Photos from the image-classification dataset "mam" in the GitHub repository YashWankhade-ai/BreastCancerAI. Its 2 classes are: benign, malignant.

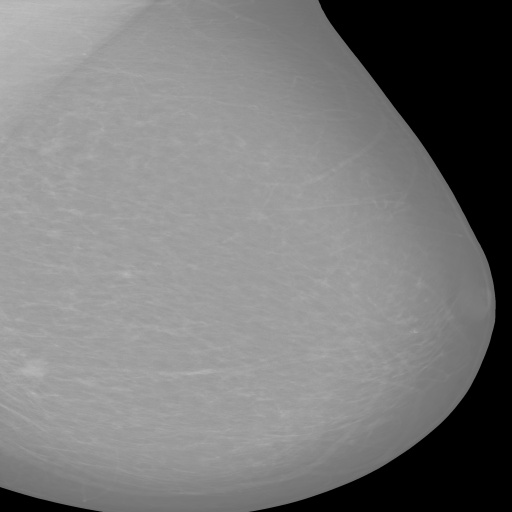
Label: malignant

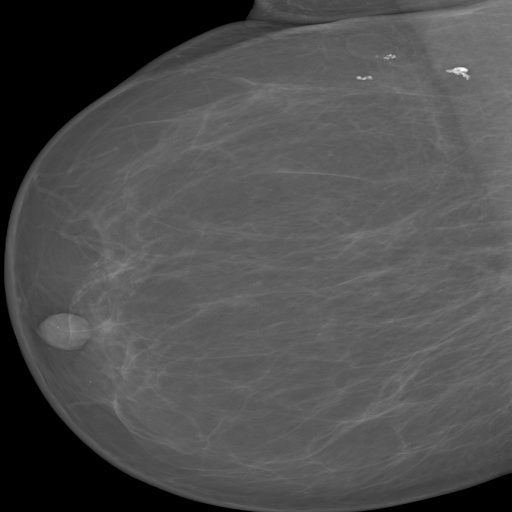
Label: benign

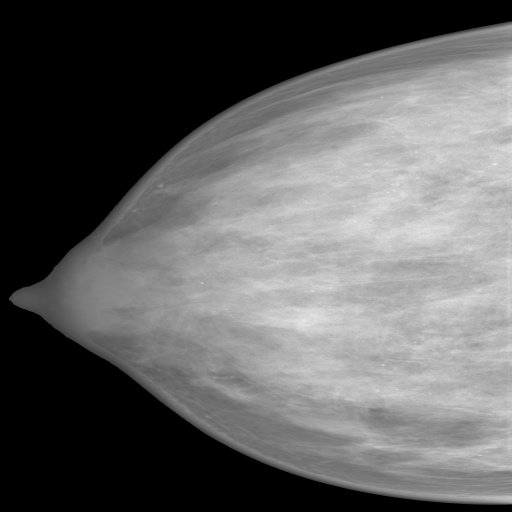
Label: benign

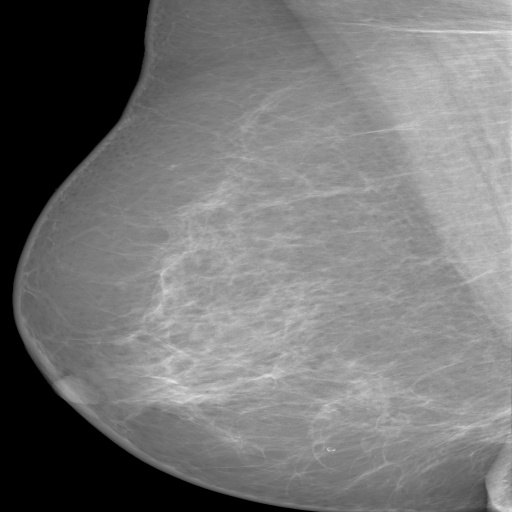
Label: benign

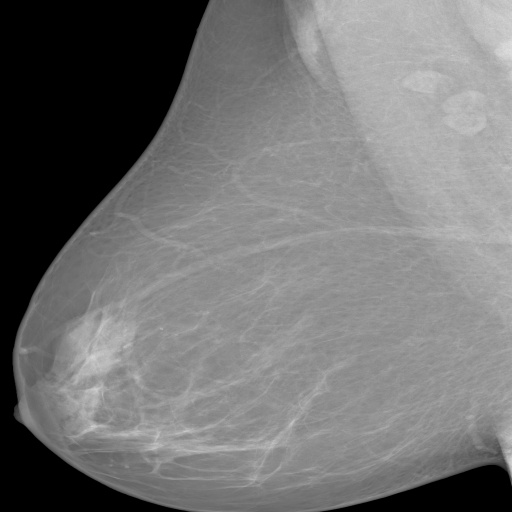
Label: benign

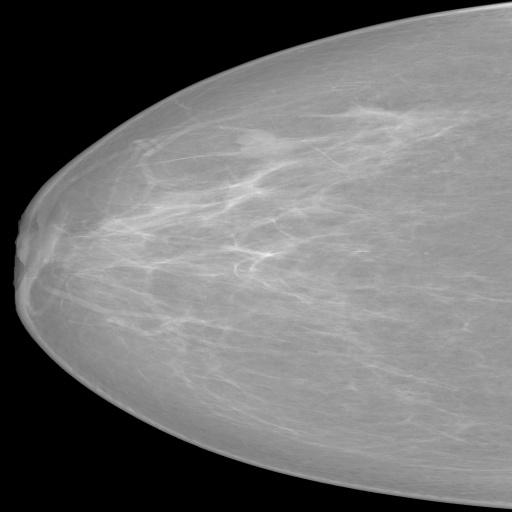
Label: malignant
